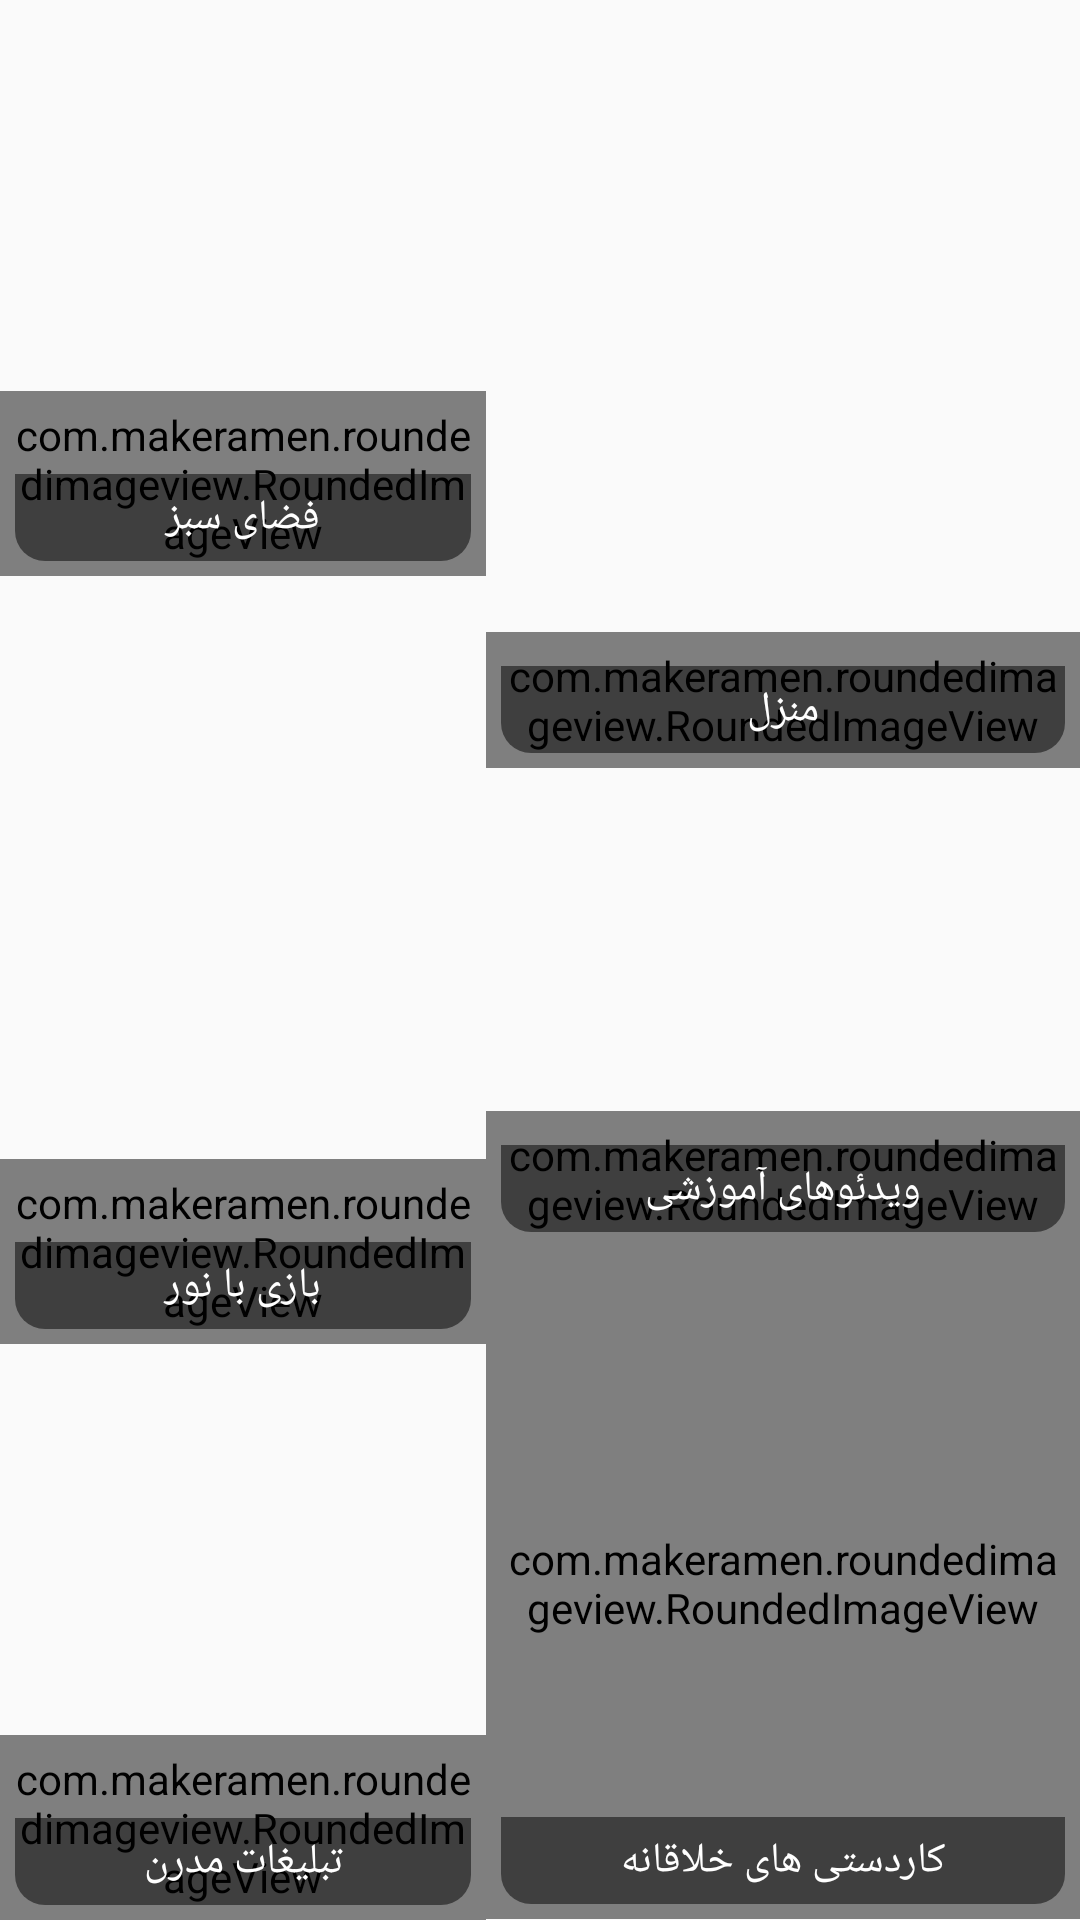

Produce the Android XML layout that renders to this screen, including the resource entries it uses.
<!-- AndroidManifest.xml: application theme AppTheme -->
<!-- res/layout/fragment_home.xml -->
<LinearLayout xmlns:android="http://schemas.android.com/apk/res/android"
    xmlns:app="http://schemas.android.com/apk/res-auto"
    xmlns:tools="http://schemas.android.com/tools"
    android:layout_width="match_parent"
    android:layout_height="match_parent"
    android:orientation="horizontal"
    tools:context="ir.mahmoud.app.Fragments.HomeFragment">

    

    <LinearLayout
        android:layout_width="0dp"
        android:layout_height="match_parent"
        android:layout_weight="0.45"
        android:orientation="vertical">

        <RelativeLayout
            android:layout_width="match_parent"
            android:layout_height="0dp"
            android:layout_weight="0.3">

            <com.makeramen.roundedimageview.RoundedImageView
                style="@style/HomeFra_TextView"
                android:background="@android:color/transparent"
                app:riv_corner_radius="10dip" />

            <TextView
                style="@style/HomeFra_TextView"
                android:layout_margin="5dp"
                android:text="فضای سبز" />
        </RelativeLayout>

        <RelativeLayout
            android:layout_width="match_parent"
            android:layout_height="0dp"
            android:layout_weight="0.4">

            <com.makeramen.roundedimageview.RoundedImageView
                style="@style/HomeFra_TextView"
                android:background="@android:color/transparent"
                app:riv_corner_radius="10dip" />

            <TextView
                style="@style/HomeFra_TextView"
                android:layout_margin="5dp"
                android:text="بازی با نور" />
        </RelativeLayout>

        <RelativeLayout
            android:layout_width="match_parent"
            android:layout_height="0dp"
            android:layout_weight="0.3">

            <com.makeramen.roundedimageview.RoundedImageView
                style="@style/HomeFra_TextView"
                android:background="@android:color/transparent"
                app:riv_corner_radius="10dip" />

            <TextView
                style="@style/HomeFra_TextView"
                android:layout_margin="5dp"
                android:text="تبلیغات مدرن" />
        </RelativeLayout>
    </LinearLayout>

    <LinearLayout
        android:layout_width="0dp"
        android:layout_height="match_parent"
        android:layout_weight="0.55"
        android:orientation="vertical">

        <RelativeLayout
            android:layout_width="match_parent"
            android:layout_height="0dp"
            android:layout_weight="0.4">

            <com.makeramen.roundedimageview.RoundedImageView
                style="@style/HomeFra_TextView"
                android:background="@android:color/transparent"
                app:riv_corner_radius="10dip" />

            <TextView
                style="@style/HomeFra_TextView"
                android:layout_margin="5dp"
                android:text="منزل" />

        </RelativeLayout>

        <RelativeLayout
            android:layout_width="match_parent"
            android:layout_height="0dp"
            android:layout_weight="0.25">

            <com.makeramen.roundedimageview.RoundedImageView
                android:id="@+id/imageView1"
                style="@style/HomeFra_TextView"
                android:background="@android:color/transparent"
                app:riv_corner_radius="10dip" />

            <TextView
                style="@style/HomeFra_TextView"
                android:layout_margin="5dp"
                android:text="ویدئوهای آموزشی" />
        </RelativeLayout>

        <RelativeLayout
            android:layout_width="match_parent"
            android:layout_height="0dp"
            android:layout_weight="0.35">

            <com.makeramen.roundedimageview.RoundedImageView
                style="@style/HomeFra_TextView"
                android:layout_alignParentLeft="true"
                android:layout_alignParentStart="true"
                android:layout_alignParentTop="true"
                android:background="@android:color/transparent"
                app:riv_corner_radius="10dip" />

            <TextView
                style="@style/HomeFra_TextView"
                android:layout_margin="5dp"
                android:text="کاردستی های خلاقانه" />
        </RelativeLayout>
    </LinearLayout>

</LinearLayout>
<!-- resources referenced by this layout -->
<resources>
  <style name="HomeFra_TextView">
          <item name="android:layout_width">match_parent</item>
          <item name="android:layout_height">wrap_content</item>
          <item name="android:textSize">14sp</item>
          <item name="android:textColor">@android:color/white</item>
          <item name="android:background">@drawable/rounded_corners</item>
          <item name="android:gravity">center</item>
          <item name="android:padding">5dp</item>
          <item name="android:scaleType">centerCrop</item>
          <item name="android:layout_alignParentBottom">true</item>
      </style>
  <style name="AppTheme" parent="Theme.AppCompat.Light.DarkActionBar">
          
          <item name="colorPrimary">@color/colorPrimary</item>
          <item name="colorPrimaryDark">@color/colorPrimaryDark</item>
          <item name="colorAccent">@color/colorAccent</item>
      </style>
  <!-- drawable rounded_corners (drawable) -->
  <?xml version="1.0" encoding="utf-8"?>
  <layer-list xmlns:android="http://schemas.android.com/apk/res/android">
      <item>
          <shape android:shape="rectangle">
              <solid android:color="#80000000" />
              <corners
                  android:bottomLeftRadius="10dp"
                  android:bottomRightRadius="10dp"
                  android:topLeftRadius="0dp"
                  android:topRightRadius="0dp" />
          </shape>
      </item>
  </layer-list>
  <color name="colorPrimary">#ee3078</color>
  <color name="colorPrimaryDark">#b90046</color>
  <color name="colorAccent">#3F51B5</color>
</resources>
